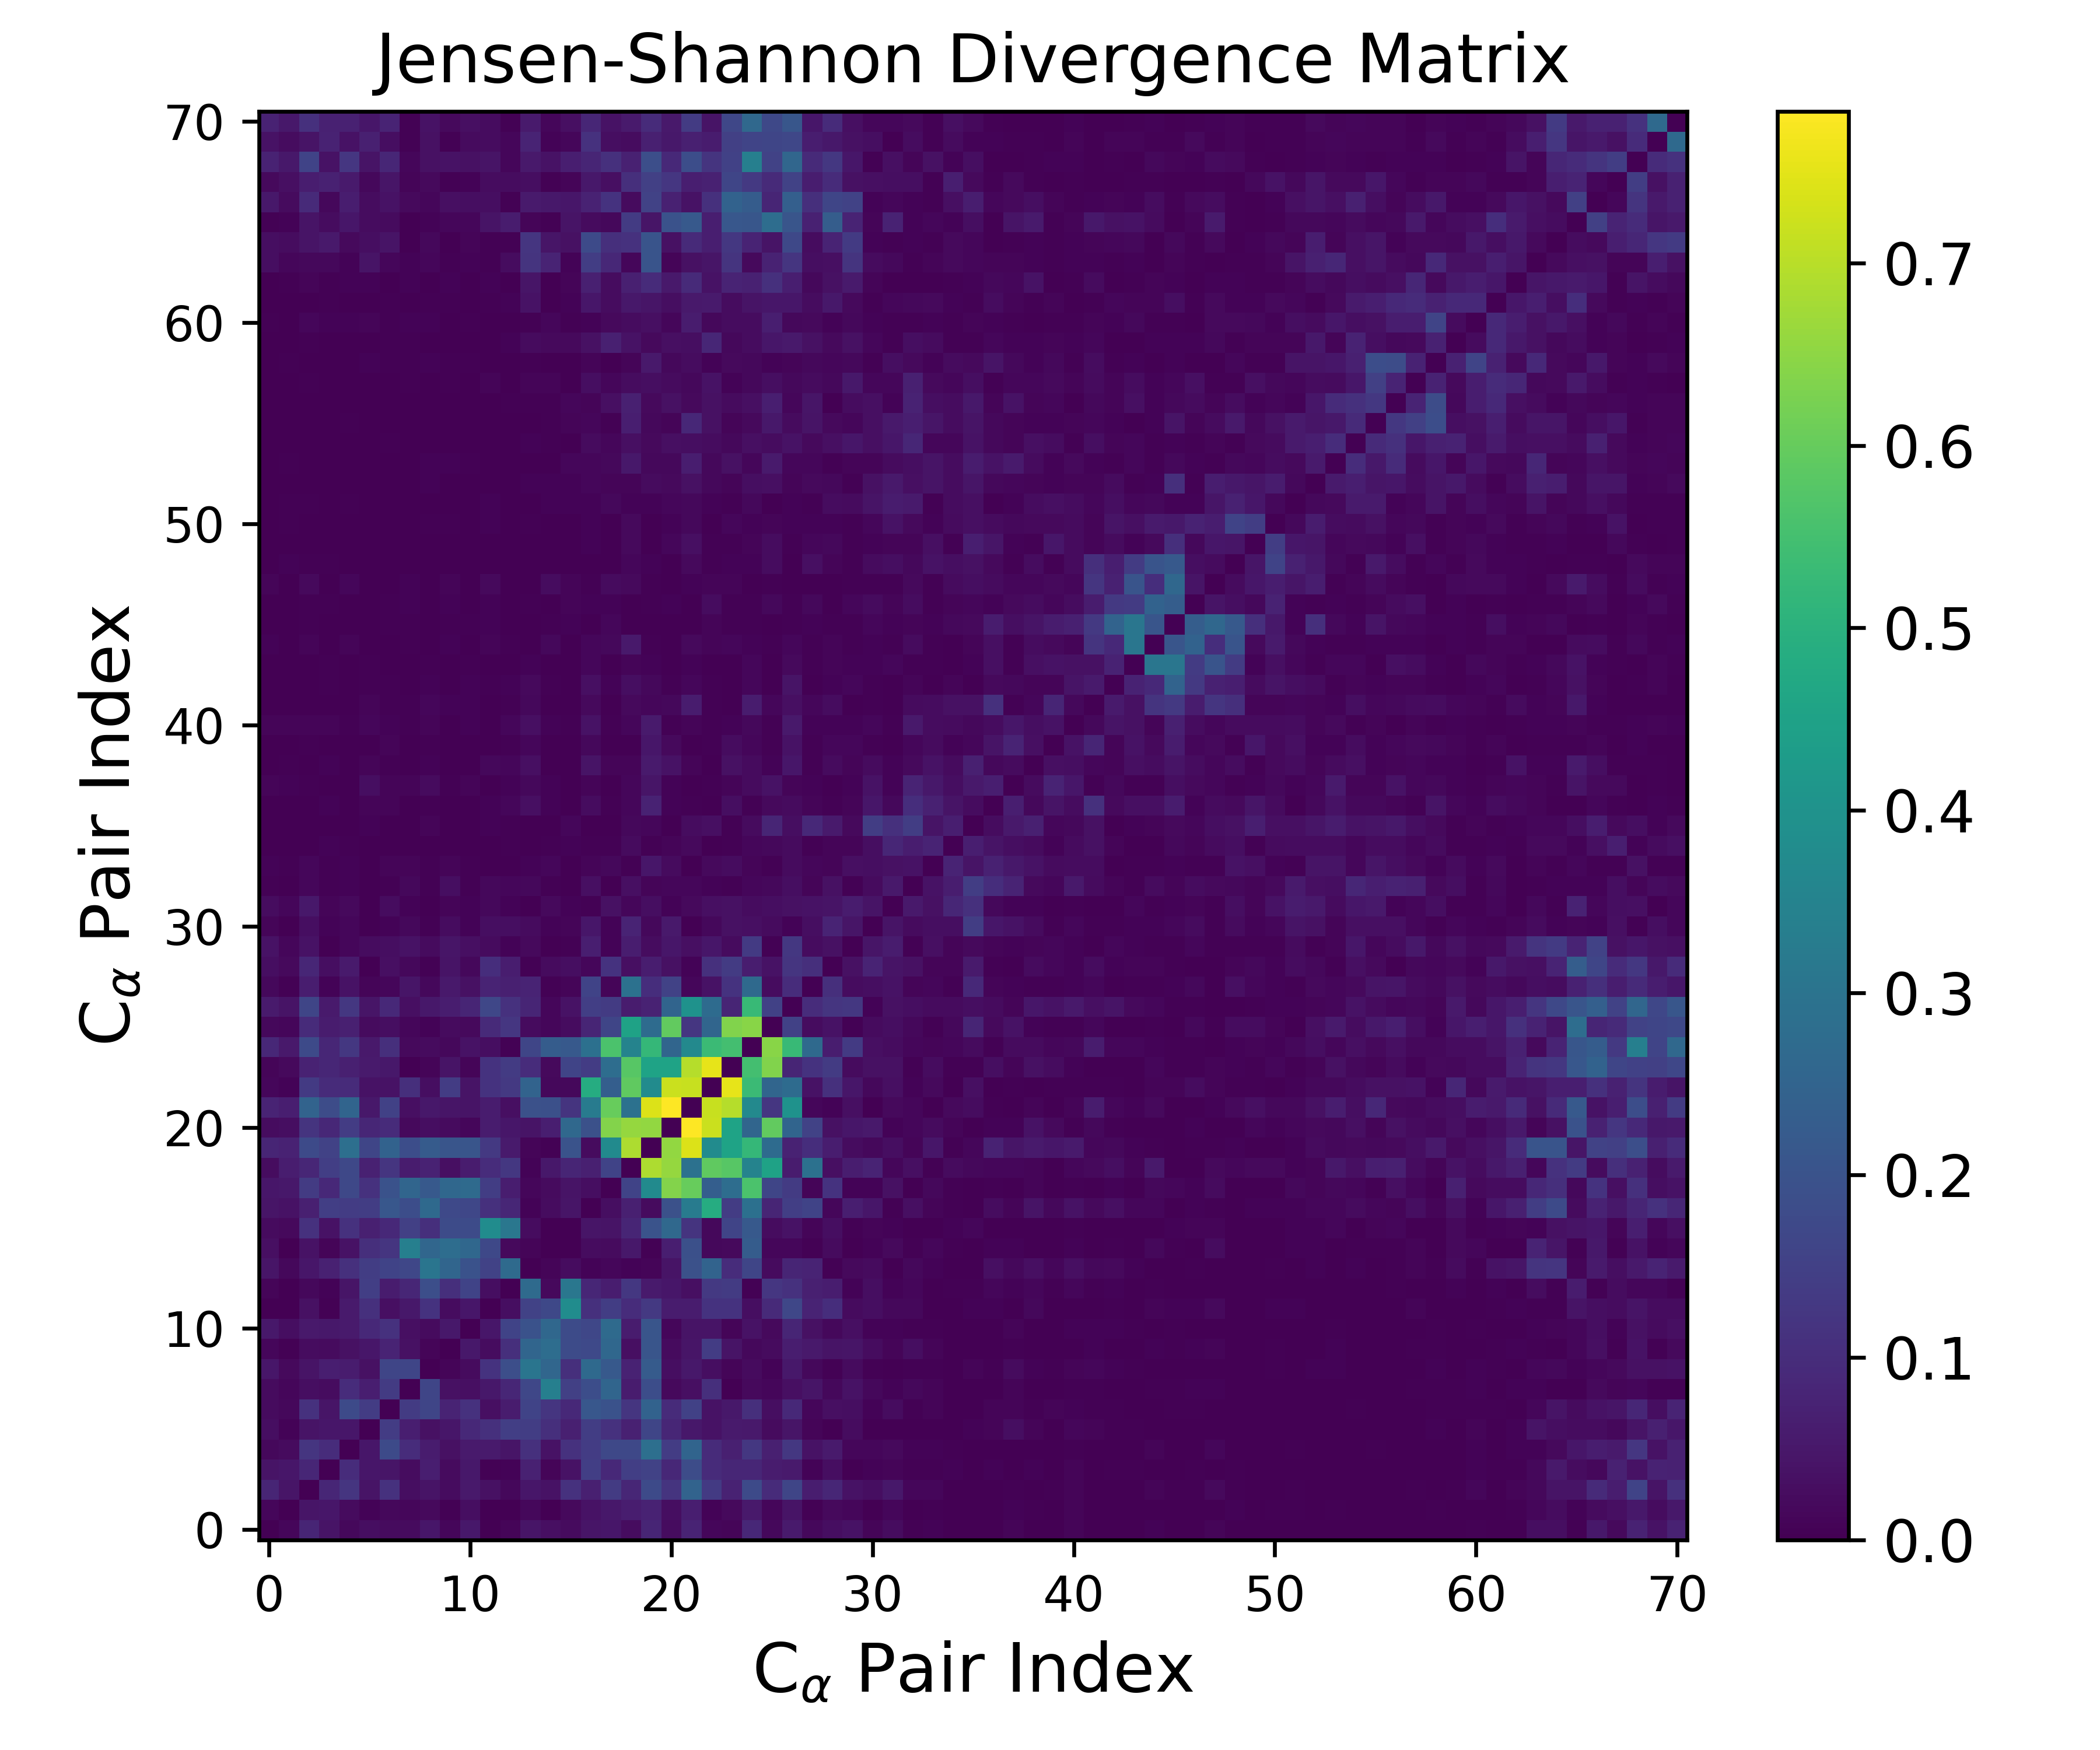

The file beside this chart, header and first rows:
0.000000000000000000e+00, 1.455520425765631336e-02, 8.031399424677784782e-02, 3.998354194500674391e-02, 1.733206635141776655e-02, 2.870498098237099852e-02, 2.275707391404802743e-02, 2.436278063589458406e-02, 4.637766806013966792e-02, 1.256636989757787919e-02, 5.043502150013495777e-02, 2.551005155609664763e-03, 1.060448789390132894e-02, 4.311079280722233953e-02, 3.215494490472912276e-02, 2.219671998661448820e-02, 4.391698507038553634e-02, 4.704436558887988007e-02, 2.728839713960066332e-02, 7.960331340020405932e-02, 2.496383326108169570e-02, 7.950223522920163433e-02, 1.243071844427836962e-02, 9.363701529229724596e-03
1.455520425765631336e-02, 0.000000000000000000e+00, 4.513152288388887906e-02, 4.638131812948884103e-02, 2.351619951416492743e-02, 7.967349837229109263e-03, 1.814866463272749378e-02, 1.460767047826205985e-02, 2.099926841812044601e-02, 3.598988155099795434e-03, 2.859776961985571742e-02, 1.974350512369954774e-03, 2.808246036184730153e-04, 1.796082075818180093e-02, 1.236835441125985714e-03, 1.848824138607304060e-02, 3.879621447454929123e-02, 5.066840554847620859e-02, 6.149353491596226684e-02, 7.533357534358330054e-02, 2.851038566537380387e-02, 6.663151022885378805e-02, 8.138126125140329389e-03, 2.048441798471842615e-02
8.031399424677784782e-02, 4.513152288388887906e-02, 0.000000000000000000e+00, 8.535062754868452672e-02, 1.199220752384072136e-01, 4.025844104766779230e-02, 1.129599503793439624e-01, 3.052704129301400671e-02, 4.045919439523596589e-02, 2.528616571478805447e-02, 5.238755051188490053e-02, 3.501110900194956410e-02, 1.732634624479809440e-02, 4.850250212250693110e-02, 3.971288930553731195e-02, 1.106909662438991387e-01, 6.803557048264224916e-02, 1.357249773193139608e-01, 8.561043604438826893e-02, 1.772074118087832439e-01, 1.183608941742489290e-01, 2.506969755521654686e-01, 1.326146964225184133e-01, 7.345241589397009940e-02
3.998354194500674391e-02, 4.638131812948884103e-02, 8.535062754868452672e-02, 0.000000000000000000e+00, 9.938484519792126215e-02, 4.704185687621202649e-02, 4.395830194044761385e-02, 2.618561106682902942e-02, 6.617260152224586911e-02, 2.411207655541928660e-02, 5.179927496580407492e-02, 5.558664330815893395e-03, 8.114580461442044007e-03, 7.289655530981210829e-02, 9.734404256928000029e-03, 3.748350824885113980e-02, 1.454078893446401899e-01, 8.896086848554703164e-02, 1.454202137703484998e-01, 1.539782411743957358e-01, 8.620821378178093741e-02, 1.829523898672027193e-01, 9.751305034337483246e-02, 8.480021327222261873e-02
1.733206635141776655e-02, 2.351619951416492743e-02, 1.199220752384072136e-01, 9.938484519792126215e-02, 0.000000000000000000e+00, 4.654978049470943902e-02, 1.764086235169665395e-01, 9.816903801795184847e-02, 6.012628824722202753e-02, 3.602501440549036454e-02, 5.599014677230658432e-02, 5.521789071991509840e-02, 4.314450061744548592e-02, 1.094265555773314968e-01, 3.912440813112409710e-02, 1.131974500734141270e-01, 1.383559645964123619e-01, 1.707459675320512071e-01, 1.684965985150057022e-01, 2.847154116678395908e-01, 1.404487823913427025e-01, 2.536251228518509593e-01, 9.528840512969852239e-02, 6.948435077944635496e-02
2.870498098237099852e-02, 7.967349837229109263e-03, 4.025844104766779230e-02, 4.704185687621202649e-02, 4.654978049470943902e-02, 0.000000000000000000e+00, 1.403100363135837414e-01, 6.438042343872685258e-02, 3.609829570798697013e-02, 4.598662234996905851e-02, 9.005668497060397015e-02, 1.083342733789923878e-01, 1.453165457288321250e-01, 1.421513084592709864e-01, 1.049281963961813946e-01, 6.884619551921958291e-02, 1.415229125961567913e-01, 1.109456192193914864e-01, 7.164545712949467460e-02, 1.637813374300566005e-01, 8.404593495016635107e-02, 4.945237688003700088e-02, 3.926885918363857975e-02, 5.750792071719083159e-02
2.275707391404802743e-02, 1.814866463272749378e-02, 1.129599503793439624e-01, 4.395830194044761385e-02, 1.764086235169665395e-01, 1.403100363135837414e-01, 0.000000000000000000e+00, 1.373979315002056001e-01, 1.642259067532242101e-01, 7.875703352043396388e-02, 1.107503608411417317e-01, 3.243243180881696941e-02, 5.840956797176701659e-02, 1.582730401558127553e-01, 1.222807575485186510e-01, 9.112281343142844547e-02, 2.141628252563604895e-01, 1.987582572991239693e-01, 1.202058324913633652e-01, 2.459245623750971610e-01, 9.649263987082490335e-02, 1.521794067717407717e-01, 3.809134696289554617e-02, 5.100235856037985821e-02
2.436278063589458406e-02, 1.460767047826205985e-02, 3.052704129301400671e-02, 2.618561106682902942e-02, 9.816903801795184847e-02, 6.438042343872685258e-02, 1.373979315002056001e-01, 0.000000000000000000e+00, 1.629223224661970615e-01, 3.418896528279089658e-02, 3.335221217186521564e-02, 5.148130236436612717e-02, 8.350121294775250669e-02, 1.658566056163448821e-01, 3.393366705303313413e-01, 1.480437795614677754e-01, 1.839683697640197013e-01, 2.567572131306686267e-01, 6.025080749108079059e-02, 1.862422226177300189e-01, 1.925655498067136567e-02, 3.089353900825317009e-02, 1.068478564138534564e-01, 2.133484036408791942e-03
4.637766806013966792e-02, 2.099926841812044601e-02, 4.045919439523596589e-02, 6.617260152224586911e-02, 6.012628824722202753e-02, 3.609829570798697013e-02, 1.642259067532242101e-01, 1.629223224661970615e-01, 0.000000000000000000e+00, 1.181712700110762286e-02, 2.392047835961264024e-02, 1.159591450680437369e-01, 1.886677653717868386e-01, 3.040987539484461544e-01, 2.584520636069562172e-01, 1.051108679476471380e-01, 2.673685462534058366e-01, 2.172879101852464578e-01, 7.417464214081515017e-02, 2.262467816574927348e-01, 3.043367833442071207e-02, 4.965936016950240478e-02, 2.857355467243165650e-02, 1.210890797411922834e-02
1.256636989757787919e-02, 3.598988155099795434e-03, 2.528616571478805447e-02, 2.411207655541928660e-02, 3.602501440549036454e-02, 4.598662234996905851e-02, 7.875703352043396388e-02, 3.418896528279089658e-02, 1.181712700110762286e-02, 0.000000000000000000e+00, 5.008629252439117385e-02, 2.560315476575313054e-02, 1.054156755631855680e-01, 2.564660166989658485e-01, 2.799438520254765028e-01, 1.798869440968305644e-01, 1.728475777961721305e-01, 2.624838137966295504e-01, 3.064187466992780023e-02, 2.059713101494783649e-01, 2.266261683060844662e-02, 4.518536048798676985e-02, 1.388319663381314406e-01, 3.984151446712208555e-02
5.043502150013495777e-02, 2.859776961985571742e-02, 5.238755051188490053e-02, 5.179927496580407492e-02, 5.599014677230658432e-02, 9.005668497060397015e-02, 1.107503608411417317e-01, 3.335221217186521564e-02, 2.392047835961264024e-02, 5.008629252439117385e-02, 0.000000000000000000e+00, 4.748566045775713673e-02, 1.562356924554309801e-01, 1.965852079342325920e-01, 2.613884193934666866e-01, 1.798935901266339732e-01, 1.664414297963442146e-01, 2.711557180750010509e-01, 6.077722452556382632e-02, 2.074647569893241783e-01, 1.230151615033092151e-02, 4.232904441751927926e-02, 3.987117077733912801e-02, 1.026903370798239526e-02
2.551005155609664763e-03, 1.974350512369954774e-03, 3.501110900194956410e-02, 5.558664330815893395e-03, 5.521789071991509840e-02, 1.083342733789923878e-01, 3.243243180881696941e-02, 5.148130236436612717e-02, 1.159591450680437369e-01, 2.560315476575313054e-02, 4.748566045775713673e-02, 0.000000000000000000e+00, 3.044801839861843371e-02, 1.558090230419098277e-01, 1.689458726464191929e-01, 3.805460502836809922e-01, 1.084439240838791230e-01, 1.421710292399217257e-01, 9.875293407820621983e-02, 1.290987951444867443e-01, 6.068505530421079708e-02, 5.899366188069468664e-02, 1.152191192299345524e-01, 1.160141999931133816e-01
1.060448789390132894e-02, 2.808246036184730153e-04, 1.732634624479809440e-02, 8.114580461442044007e-03, 4.314450061744548592e-02, 1.453165457288321250e-01, 5.840956797176701659e-02, 8.350121294775250669e-02, 1.886677653717868386e-01, 1.054156755631855680e-01, 1.562356924554309801e-01, 3.044801839861843371e-02, 0.000000000000000000e+00, 2.715053177636876369e-01, 1.951097287700912300e-02, 3.105823506087195263e-01, 8.566804839375746772e-02, 6.227883131136787570e-02, 1.255412708964165902e-01, 5.708828603955621445e-02, 4.863974061475768301e-02, 3.137694895802006084e-02, 1.292344997997130207e-01, 1.365526467024993085e-01
4.311079280722233953e-02, 1.796082075818180093e-02, 4.850250212250693110e-02, 7.289655530981210829e-02, 1.094265555773314968e-01, 1.421513084592709864e-01, 1.582730401558127553e-01, 1.658566056163448821e-01, 3.040987539484461544e-01, 2.564660166989658485e-01, 1.965852079342325920e-01, 1.558090230419098277e-01, 2.715053177636876369e-01, 0.000000000000000000e+00, 1.213712097319981711e-02, 2.524577218788090147e-02, 6.206044276238657786e-03, 1.516573819210874363e-02, 7.285238356890942450e-03, 1.099875945761582229e-02, 4.276166685976354187e-02, 1.947772922505640047e-01, 2.479080218164729510e-01, 1.002476107154353091e-01
3.215494490472912276e-02, 1.236835441125985714e-03, 3.971288930553731195e-02, 9.734404256928000029e-03, 3.912440813112409710e-02, 1.049281963961813946e-01, 1.222807575485186510e-01, 3.393366705303313413e-01, 2.584520636069562172e-01, 2.799438520254765028e-01, 2.613884193934666866e-01, 1.689458726464191929e-01, 1.951097287700912300e-02, 1.213712097319981711e-02, 0.000000000000000000e+00, 1.548061839931705883e-03, 2.736163146507998925e-02, 2.423007303579866045e-02, 4.916908677062077626e-02, 5.610133921322465154e-03, 6.648137315089441834e-02, 1.898482837193586348e-01, 1.720497956630257994e-02, 2.001780664772476528e-02
2.219671998661448820e-02, 1.848824138607304060e-02, 1.106909662438991387e-01, 3.748350824885113980e-02, 1.131974500734141270e-01, 6.884619551921958291e-02, 9.112281343142844547e-02, 1.480437795614677754e-01, 1.051108679476471380e-01, 1.798869440968305644e-01, 1.798935901266339732e-01, 3.805460502836809922e-01, 3.105823506087195263e-01, 2.524577218788090147e-02, 1.548061839931705883e-03, 0.000000000000000000e+00, 4.564689500451642179e-02, 4.240654896464403356e-02, 7.971753679604248743e-02, 2.008610898461422045e-01, 2.633958988452836381e-01, 1.165325591810924544e-01, 1.804131069066713944e-02, 1.617178102494362946e-01
4.391698507038553634e-02, 3.879621447454929123e-02, 6.803557048264224916e-02, 1.454078893446401899e-01, 1.383559645964123619e-01, 1.415229125961567913e-01, 2.141628252563604895e-01, 1.839683697640197013e-01, 2.673685462534058366e-01, 1.728475777961721305e-01, 1.664414297963442146e-01, 1.084439240838791230e-01, 8.566804839375746772e-02, 6.206044276238657786e-03, 2.736163146507998925e-02, 4.564689500451642179e-02, 0.000000000000000000e+00, 2.965852645966713177e-02, 6.910541925869503888e-02, 2.238705492992810672e-02, 1.957025372329730117e-01, 3.262053334301373009e-01, 4.844761109094014029e-01, 1.402541907608429728e-01
4.704436558887988007e-02, 5.066840554847620859e-02, 1.357249773193139608e-01, 8.896086848554703164e-02, 1.707459675320512071e-01, 1.109456192193914864e-01, 1.987582572991239693e-01, 2.567572131306686267e-01, 2.172879101852464578e-01, 2.624838137966295504e-01, 2.711557180750010509e-01, 1.421710292399217257e-01, 6.227883131136787570e-02, 1.516573819210874363e-02, 2.423007303579866045e-02, 4.240654896464403356e-02, 2.965852645966713177e-02, 0.000000000000000000e+00, 1.578092635410499323e-01, 3.760015111954065903e-01, 6.364702943892863729e-01, 6.000270601478125965e-01, 2.343796149371482340e-01, 2.801988769297697468e-01
2.728839713960066332e-02, 6.149353491596226684e-02, 8.561043604438826893e-02, 1.454202137703484998e-01, 1.684965985150057022e-01, 7.164545712949467460e-02, 1.202058324913633652e-01, 6.025080749108079059e-02, 7.417464214081515017e-02, 3.064187466992780023e-02, 6.077722452556382632e-02, 9.875293407820621983e-02, 1.255412708964165902e-01, 7.285238356890942450e-03, 4.916908677062077626e-02, 7.971753679604248743e-02, 6.910541925869503888e-02, 1.578092635410499323e-01, 0.000000000000000000e+00, 6.859880136481625312e-01, 6.600694174288054272e-01, 2.917027788693240531e-01, 5.911547525866449604e-01, 5.803423764360201575e-01
7.960331340020405932e-02, 7.533357534358330054e-02, 1.772074118087832439e-01, 1.539782411743957358e-01, 2.847154116678395908e-01, 1.637813374300566005e-01, 2.459245623750971610e-01, 1.862422226177300189e-01, 2.262467816574927348e-01, 2.059713101494783649e-01, 2.074647569893241783e-01, 1.290987951444867443e-01, 5.708828603955621445e-02, 1.099875945761582229e-02, 5.610133921322465154e-03, 2.008610898461422045e-01, 2.238705492992810672e-02, 3.760015111954065903e-01, 6.859880136481625312e-01, 0.000000000000000000e+00, 6.551282517272954964e-01, 7.419976485043594527e-01, 3.773663948655861522e-01, 4.552613933787988398e-01
2.496383326108169570e-02, 2.851038566537380387e-02, 1.183608941742489290e-01, 8.620821378178093741e-02, 1.404487823913427025e-01, 8.404593495016635107e-02, 9.649263987082490335e-02, 1.925655498067136567e-02, 3.043367833442071207e-02, 2.266261683060844662e-02, 1.230151615033092151e-02, 6.068505530421079708e-02, 4.863974061475768301e-02, 4.276166685976354187e-02, 6.648137315089441834e-02, 2.633958988452836381e-01, 1.957025372329730117e-01, 6.364702943892863729e-01, 6.600694174288054272e-01, 6.551282517272954964e-01, 0.000000000000000000e+00, 7.832581537837742802e-01, 7.215149177203007413e-01, 4.544496518445046429e-01
7.950223522920163433e-02, 6.663151022885378805e-02, 2.506969755521654686e-01, 1.829523898672027193e-01, 2.536251228518509593e-01, 4.945237688003700088e-02, 1.521794067717407717e-01, 3.089353900825317009e-02, 4.965936016950240478e-02, 4.518536048798676985e-02, 4.232904441751927926e-02, 5.899366188069468664e-02, 3.137694895802006084e-02, 1.947772922505640047e-01, 1.898482837193586348e-01, 1.165325591810924544e-01, 3.262053334301373009e-01, 6.000270601478125965e-01, 2.917027788693240531e-01, 7.419976485043594527e-01, 7.832581537837742802e-01, 0.000000000000000000e+00, 7.165056046510390741e-01, 6.947343923274842403e-01
1.243071844427836962e-02, 8.138126125140329389e-03, 1.326146964225184133e-01, 9.751305034337483246e-02, 9.528840512969852239e-02, 3.926885918363857975e-02, 3.809134696289554617e-02, 1.068478564138534564e-01, 2.857355467243165650e-02, 1.388319663381314406e-01, 3.987117077733912801e-02, 1.152191192299345524e-01, 1.292344997997130207e-01, 2.479080218164729510e-01, 1.720497956630257994e-02, 1.804131069066713944e-02, 4.844761109094014029e-01, 2.343796149371482340e-01, 5.911547525866449604e-01, 3.773663948655861522e-01, 7.215149177203007413e-01, 7.165056046510390741e-01, 0.000000000000000000e+00, 7.527744765725260523e-01
9.363701529229724596e-03, 2.048441798471842615e-02, 7.345241589397009940e-02, 8.480021327222261873e-02, 6.948435077944635496e-02, 5.750792071719083159e-02, 5.100235856037985821e-02, 2.133484036408791942e-03, 1.210890797411922834e-02, 3.984151446712208555e-02, 1.026903370798239526e-02, 1.160141999931133816e-01, 1.365526467024993085e-01, 1.002476107154353091e-01, 2.001780664772476528e-02, 1.617178102494362946e-01, 1.402541907608429728e-01, 2.801988769297697468e-01, 5.803423764360201575e-01, 4.552613933787988398e-01, 4.544496518445046429e-01, 6.947343923274842403e-01, 7.527744765725260523e-01, 0.000000000000000000e+00
8.592283861793825750e-02, 5.412463927583764656e-02, 1.752615413870917127e-01, 8.286583507723092878e-02, 1.277180779359840257e-01, 5.359320537991491690e-02, 1.057992530817913751e-01, 2.031728733410626334e-02, 2.157699975328694966e-02, 1.818781398669286689e-02, 3.910741842193579676e-02, 2.961728952039929461e-02, 5.008850657879220306e-03, 1.626438347341380708e-01, 2.270079874582630886e-01, 2.181528693828394538e-01, 2.891259511428980744e-01, 5.607006533274122573e-01, 3.492409049858838932e-01, 5.216133181910674876e-01, 2.563501454017063086e-01, 3.701362319808993440e-01, 5.354226992016822839e-01, 5.493265076081761400e-01
1.596715554905069404e-02, 1.341682109876542357e-02, 9.760295457264989150e-02, 6.058226957915038152e-02, 6.977372118609807827e-02, 2.414458042383256162e-02, 2.875330135689466507e-02, 1.257610929709448815e-02, 9.104566043003126802e-03, 2.347317361024532992e-02, 2.040816544182008294e-02, 9.484705036308525850e-02, 1.249454360385838098e-01, 2.446994444659877921e-02, 1.422646732215525345e-02, 2.517730463539623320e-02, 8.227194085727081163e-02, 1.645096596194046135e-01, 4.524679516491070808e-01, 2.748680673957964449e-01, 5.959278567727784859e-01, 1.236572663264566552e-01, 2.561718796771301765e-01, 6.334445028519218868e-01
5.616264104552678299e-02, 4.276556340171212833e-02, 1.635296576460236739e-01, 5.708609265858214515e-02, 1.282671893740997549e-01, 4.411552306508324806e-02, 9.116371376914336744e-02, 3.283405380444649052e-02, 4.993731162845794352e-02, 6.223504030095970002e-02, 8.210709473692624771e-02, 1.664038008738516483e-01, 1.108220484379953130e-01, 7.961098399478562515e-02, 1.424600318713449901e-02, 3.868905740699819795e-02, 1.456215654494421863e-01, 1.374911285882863266e-01, 5.994037955852190430e-02, 7.396786709866239040e-02, 2.536331893262254167e-01, 3.984641467938002113e-01, 2.745917950948675301e-01, 8.178107592867667197e-02
1.713127655718986800e-02, 5.385718953590690194e-03, 6.200370243109300933e-02, 7.861308959519360678e-03, 3.947346644054528647e-02, 1.167500855359298456e-02, 1.420227082123826090e-02, 4.343824123547174176e-02, 1.755479719471396069e-02, 5.271743104896241955e-02, 3.591269840703398969e-02, 7.674180488713247539e-02, 6.891579327425456647e-02, 7.749206180771740782e-02, 5.349635619879648633e-03, 1.057767162539564702e-02, 1.576140180711549932e-01, 9.689975170340935778e-03, 2.921673118963361016e-01, 1.012567819540129976e-01, 1.532266942451026293e-01, 1.260313698623426529e-02, 3.799112388359240922e-02, 1.137864942448728323e-01
2.934582059893011199e-02, 1.878164157865125708e-02, 8.504901970444908588e-02, 2.762780692535105401e-02, 5.759678025919171690e-02, 2.655196992005719181e-03, 3.272020236289520378e-02, 1.591461056334156007e-02, 5.506722852980561536e-03, 4.048253927358561044e-02, 1.768981695835002491e-02, 1.010273299474728631e-01, 6.214868284118862246e-02, 5.292009571740673331e-03, 2.355320452776825391e-02, 2.886280338980697427e-02, 1.415899855310327055e-02, 1.148612327569256963e-01, 3.236655916271914679e-02, 6.363150439638295963e-02, 3.469997301527501937e-02, 7.519833361854800537e-03, 1.093293899153945092e-01, 1.368695083294268200e-01
3.883490667764039062e-02, 1.269432918396268088e-02, 3.716948331298809000e-02, 2.999889873920751245e-03, 1.461641691707980112e-02, 2.502679372846051964e-02, 2.783817721944720908e-02, 3.748591098517603526e-02, 2.355636605009671716e-02, 4.563878912929763415e-02, 3.356885500563502184e-02, 2.168716766448307645e-02, 6.644969649533778895e-03, 1.971676798503281189e-02, 8.116074806046949270e-04, 5.968111726542010484e-03, 6.494888879046349650e-02, 7.696239235529381273e-03, 6.289467190706718447e-02, 2.605920773600253065e-02, 4.663853407045037008e-02, 3.364671534341728137e-02, 4.655798494459145731e-02, 2.311124294045916253e-02
9.412442880240776133e-03, 1.150992766374083756e-03, 2.897490296500727577e-02, 6.245244830547222632e-03, 1.478045921342398435e-02, 9.799672996297374618e-04, 7.271580630992232133e-03, 1.553646614855473500e-02, 3.726085038614704390e-03, 2.500817251328105173e-02, 6.673722489815644629e-03, 3.024002333239471721e-02, 3.041001595101969213e-02, 2.256656088671289001e-02, 7.764457053889786513e-03, 1.058196740408454128e-02, 4.796519330480900761e-02, 6.347383519673724904e-03, 7.840123876480642462e-02, 1.630612478909451019e-02, 5.236641404988234133e-02, 1.944442588062197681e-03, 1.779477308581659326e-02, 3.665094593005766704e-02
2.702408715920087690e-02, 1.233181187450327343e-02, 5.150211846638520080e-02, 1.041405981829837853e-02, 1.922833522673790194e-02, 1.002018496690226627e-03, 2.655425545747776978e-02, 7.093820615722515321e-03, 2.133999766908689037e-03, 1.152060510928620309e-02, 7.174838063976916001e-03, 1.778862091754402838e-02, 8.926970327337911335e-03, 1.605605681295498716e-03, 1.965776651569619421e-02, 6.236605547393579349e-03, 3.365634355686867273e-03, 3.569765816260733748e-02, 1.335462319710046912e-02, 2.822294892108438355e-02, 7.641381270763780362e-03, 2.038987073252627666e-02, 3.199988161508052903e-02, 3.599292629193877324e-02
3.660817520741282798e-03, 3.710284176840641739e-04, 1.266329185702286080e-02, 5.816589566467416858e-03, 6.247829716390038320e-03, 8.205993492545855198e-04, 4.912513754662623487e-03, 1.742720718719663678e-02, 3.631712231174675804e-03, 2.788315303721490210e-02, 4.814567403335871278e-03, 1.640432454979275784e-02, 1.235063895136272356e-02, 1.534832043682550669e-02, 3.272470309690704484e-03, 1.135312491395988437e-03, 3.265737618061006348e-02, 2.463810230427784364e-03, 3.277780006451833095e-02, 9.672806258485062286e-03, 1.230114731977061809e-02, 1.400922406736715593e-02, 6.178364601813105851e-03, 5.959423436826469245e-03
8.113001033467378068e-03, 4.506905559578279832e-03, 1.436115184122803597e-02, 3.163608593112691818e-03, 8.216303469474229779e-03, 1.972432755425561606e-03, 1.077823792321157964e-02, 1.220856062613217240e-02, 5.835157423825760616e-03, 1.190366363699851479e-02, 4.931871634740726124e-03, 1.625943941776813138e-03, 2.842063879450418881e-03, 6.804039985415770257e-03, 1.529203468938685612e-02, 3.039732163169876333e-03, 1.014866636623115194e-02, 1.536218243119869334e-02, 5.607809378193575472e-03, 4.789090371424701426e-02, 2.213547747140646657e-02, 2.145950991845478346e-03, 1.926843927427844896e-02, 2.750569942218853564e-02
1.105412177922252296e-03, 1.754610418873585971e-03, 1.623771079413860669e-03, 6.387895293030610398e-03, 4.267801861435329205e-03, 6.123815885311263436e-04, 2.032580658257588171e-03, 1.050718837972593840e-03, 1.031720470243700175e-03, 2.678859046046101408e-03, 1.493256430321415100e-03, 2.767571361687936032e-03, 3.077234698626929183e-03, 2.383057538058191375e-03, 4.659649602051216255e-03, 6.521346403138058440e-03, 4.955659818160217805e-03, 4.365643202141226281e-03, 2.299843645013262619e-02, 4.012887971495331801e-03, 1.052208720629593287e-02, 1.850176684221617809e-02, 1.144491350585382641e-03, 4.863072830978561537e-03
1.095936007926436896e-03, 4.907891792052301297e-04, 2.895558660761228618e-03, 8.171444583907815041e-04, 1.616315674306628442e-03, 7.456419747800786292e-03, 9.125738280204406978e-04, 4.018211515748867165e-04, 1.012687313205141992e-02, 1.126101561959125296e-03, 4.182024548664744611e-04, 8.418769066139879589e-03, 3.872991609691680496e-03, 1.972358509619361478e-03, 6.488539147808036409e-04, 1.394586357984034172e-02, 2.621030168524967740e-03, 2.915821964163916539e-03, 1.671807752832741439e-02, 1.339211881298230794e-02, 1.276270754956211617e-03, 2.545460853338153348e-02, 3.157223767914776186e-02, 3.217065364906205368e-03
2.528812277351620043e-03, 2.393536538018559753e-03, 2.641787692488586480e-03, 6.937053318641518869e-03, 1.349444389494362101e-03, 9.564821444236246140e-03, 1.181846597091132725e-02, 8.820557974146128266e-04, 5.723562310037060875e-03, 2.700375065162652810e-04, 6.674251469697506335e-04, 8.683130648523610523e-03, 1.377837002098107611e-02, 3.340800159683086218e-02, 7.715159182027536353e-03, 1.167723574995527388e-03, 2.633522781307095009e-02, 4.706009027946918798e-03, 1.358019448005473931e-02, 7.521639779585347074e-02, 9.015286192243638502e-03, 5.470115347908189457e-03, 7.694489346742228349e-04, 2.940953078452350489e-02
1.133415937909679552e-02, 7.943406096366831259e-03, 4.559869971257731608e-03, 1.449990851214421391e-03, 1.900899340474083337e-03, 2.879047787657629601e-02, 1.085377320696007813e-02, 9.556672679790960065e-03, 2.327025550432878370e-02, 3.772062836931078765e-03, 1.154365047555225635e-02, 1.618425451663632868e-03, 7.404036389653903885e-03, 1.733197132536908047e-02, 8.732054877152287814e-03, 1.895270612134185469e-03, 1.200524332023406721e-02, 8.398962090502529350e-04, 1.362851357606023779e-02, 4.404938816644757282e-02, 8.314639727371363198e-03, 1.485666410894586221e-03, 4.589985420664324106e-03, 9.726591321854419561e-03
2.714638820794321953e-03, 3.261013210097380138e-03, 6.437381981547692133e-04, 8.148759289642978215e-03, 9.359254355493227314e-04, 1.221999319025543485e-02, 3.483303268259334111e-03, 5.142618370274276360e-04, 6.271669196696346392e-03, 2.125071646827256331e-03, 1.603901413013672983e-03, 1.603636525801870050e-02, 1.371475286278863587e-02, 3.208496720611882930e-02, 1.449761961889587877e-03, 1.438247854101090987e-03, 4.096687115563751869e-02, 1.072805062057418518e-02, 1.086671222122218873e-02, 5.794238281428978898e-02, 3.935594384609412272e-02, 9.745954374084254274e-03, 1.837443242218773486e-03, 3.437312944226140338e-02
3.998243241602407634e-04, 2.679586103594751995e-03, 3.897052427929606922e-03, 1.699704641439611077e-03, 1.242995245809739528e-03, 2.934493641782096474e-03, 9.541293047903728897e-03, 1.593916772857585564e-03, 4.782055292472235132e-03, 1.521035998103082397e-03, 7.466347212350310427e-04, 2.519012549662230389e-03, 4.502969986829452251e-03, 1.494397620830177978e-02, 1.749644621316436303e-03, 3.234872785890961972e-04, 1.539944193362890144e-02, 6.949428355261221815e-04, 2.226715084015336559e-03, 4.718442788704762386e-02, 2.012723864175523444e-02, 2.431227049534938865e-03, 6.001884546232459303e-03, 2.551851082553120362e-02
1.029980443070003387e-02, 1.127531838242076985e-02, 9.393067885824732746e-03, 1.004383385902254087e-02, 3.716910522659313751e-03, 1.376420828692787902e-02, 9.018485373004047484e-03, 4.765511356872825614e-03, 1.187953139410103005e-02, 1.372558880555060359e-03, 8.788091754609867259e-03, 1.439249019292127008e-03, 1.238318766499217974e-02, 3.093594400120256230e-02, 7.005499085337082120e-03, 3.460574520863868211e-03, 3.855921345185966270e-02, 5.553508352019430501e-03, 1.368246848639366638e-02, 5.788498410664222327e-02, 3.765497748658966012e-03, 1.215687119314294226e-02, 5.562100401692857306e-03, 8.816467035340122896e-03
9.345978665892789704e-04, 5.865825773260556573e-04, 1.547604327132796713e-03, 1.474263030944375063e-03, 1.605964122681735086e-03, 1.035333573766269305e-02, 5.664283074924898742e-03, 5.655437338199753930e-03, 1.260467046719182700e-02, 6.127108229027607676e-03, 8.513010406630204877e-03, 1.355317860947916455e-03, 3.567838439999311117e-03, 1.726960888329525518e-02, 1.700271569622453316e-03, 2.742903525505552796e-03, 1.951358160230021177e-02, 2.731231930983987581e-03, 1.922255812992968577e-02, 1.340560430702681001e-02, 1.657029743134006902e-02, 5.987977831358016340e-02, 5.040725318479839963e-03, 1.253182200626695416e-03
5.855631203541736664e-04, 1.229634897666051800e-03, 1.105975465050104255e-03, 4.600720082183712076e-03, 2.944384708225603574e-04, 5.880272570053092160e-03, 3.951166597587413461e-03, 2.860507420830730920e-03, 8.284862242004918317e-03, 6.937758749922500866e-04, 7.484999882124619870e-03, 5.728783647078286231e-03, 8.195659535627928399e-03, 1.842241359996990568e-02, 6.004840467270310990e-03, 1.656875773174035357e-03, 3.092077511837254544e-02, 8.918499176843956017e-03, 2.775487052090618717e-02, 1.713071592111929664e-02, 3.235568348067251535e-03, 1.256999557228945068e-02, 3.139585629498516106e-03, 4.587002452623973963e-04
3.884686875404591306e-04, 2.656320893493083007e-04, 1.465863312647367822e-03, 3.816354344705140834e-03, 8.131752063589471483e-04, 5.490275139679835596e-03, 4.843096519825487202e-04, 8.527432105176551650e-04, 3.277022138340772092e-03, 9.948355730470443987e-04, 3.444988655894508367e-03, 1.985410022696786677e-03, 2.266710634718873286e-03, 8.306216645634521487e-03, 1.775743785683029253e-03, 9.364941004369217552e-04, 1.261476355567990940e-02, 6.203832067266934480e-04, 1.222036727211855099e-02, 8.409418026050467440e-03, 1.677954513255063831e-03, 8.258716057239365305e-03, 5.484002682132647433e-04, 1.078517530764650303e-03
6.300515564477496451e-03, 5.121119613722223797e-04, 1.134675822067573135e-02, 2.203817609583899259e-03, 9.248924105704251289e-03, 1.389787020367406513e-03, 2.283567273127916353e-03, 4.409182406950460514e-03, 6.351204922647437018e-04, 7.391689355164905197e-03, 4.900258032454594568e-04, 9.725751697272192603e-03, 5.441178438578549853e-03, 2.340723209450132000e-03, 1.780818607707137027e-02, 2.576475686928452868e-03, 1.401935430868002548e-02, 1.792821145026479365e-02, 5.304104590513707834e-02, 3.853248829905832080e-03, 1.802653967103419247e-03, 1.928891117168620231e-02, 1.197481351066534763e-02, 1.494760736943961769e-02
6.306893010833817832e-04, 1.336509148240557030e-03, 6.031269857488069826e-03, 7.215608859225349815e-04, 1.489569421102536354e-03, 1.363902407304204206e-03, 5.292646513611613986e-03, 5.645285770160816952e-03, 1.646859219134051699e-03, 5.618823047811077366e-03, 6.088884219171526550e-03, 7.244601736598107848e-03, 7.624780764535335270e-04, 3.226448582612662791e-04, 5.923956969150006961e-03, 7.945762701777277226e-03, 6.953570579894438304e-04, 1.353614125768676409e-02, 2.484355121853406862e-03, 7.911198868647752614e-04, 2.980051559386032341e-03, 7.791438505332849056e-04, 1.189552321948866842e-02, 3.466207199969767536e-03
1.922820508264007702e-03, 1.624191098327737968e-03, 4.126277502039019975e-03, 3.596463680155993856e-03, 9.220856743387908670e-04, 9.894845750070884946e-04, 3.091735813847131149e-03, 7.634869464746553598e-03, 1.359530595904209077e-03, 7.915064261393142675e-03, 8.879060438636046356e-04, 7.511292191442863440e-03, 1.275187753906469480e-03, 3.419018925352771202e-03, 2.268289977093485704e-03, 1.007026907888346721e-02, 7.617548844059569661e-03, 6.432247289082166503e-03, 1.753972998345877665e-03, 4.632288211734231741e-03, 8.342283357466263871e-03, 1.217314924473987753e-03, 2.644113358141285397e-02, 4.362951666746711990e-03
1.095411127258552088e-02, 1.848599228029988153e-03, 2.044021237808381353e-02, 8.630662558648092729e-04, 1.255644031425995517e-02, 5.506136386875552444e-04, 2.560908693119531149e-03, 7.339890207041658080e-03, 8.858972854070328246e-04, 1.075296806510130099e-02, 1.536920540446475329e-03, 1.853006118088059914e-02, 2.285793305276086901e-03, 8.730319000800004650e-04, 2.595609746927432515e-02, 9.588279835989048719e-03, 4.334404716181519505e-03, 2.219754980353554757e-02, 2.033829214900240503e-02, 5.534369705186991187e-03, 1.130011660113221239e-03, 6.633959862152663534e-03, 9.677793669480065641e-03, 1.023527812575231698e-02
2.939336590449099628e-03, 8.304181282359665919e-03, 5.923534926431260964e-03, 4.948481058744870313e-03, 2.114204809175874045e-03, 1.237012904401973892e-03, 1.578776471183214675e-03, 5.427682306595486492e-04, 2.699505396476935314e-04, 6.457918293025757730e-04, 7.420233225121459705e-04, 2.744605620569968898e-03, 1.598966077911702323e-03, 7.046345682680637797e-04, 1.417783477603244430e-03, 6.145603736693436205e-04, 1.415277463019155293e-03, 9.821489512314295241e-04, 1.391631108017512067e-02, 7.559859040907824373e-03, 2.875555689378963328e-03, 1.854988762440192701e-02, 3.391587934415113588e-03, 7.907237817620642317e-03
2.871142525805528162e-04, 1.178117543964247787e-03, 5.935679605672503382e-04, 2.115163807902901462e-03, 4.276518352194476152e-04, 2.611401738781535036e-04, 9.775513459867853430e-04, 1.097809809421072423e-03, 1.290815114041075256e-03, 5.557645397644341446e-04, 6.506178798795452358e-04, 1.508282181887147600e-03, 1.565475243463425618e-03, 2.378372398885722321e-03, 1.285239175896623308e-03, 1.167491634989844661e-03, 8.830893834083591507e-03, 9.407399111832434472e-04, 1.870940089088943964e-02, 1.806230160994411410e-03, 1.451166869060617308e-02, 3.329222495945201310e-02, 5.121548263154866894e-03, 4.864413750180884149e-03
2.219301147211359768e-03, 3.838621167272434145e-03, 1.575655276613937943e-03, 1.678544542826573751e-03, 5.435613062891859852e-04, 7.951887902110950758e-04, 2.012589849525802093e-03, 3.025848274742383610e-03, 3.340725650162507717e-03, 5.254140846964525449e-03, 9.899313094118816336e-04, 7.584551136701495749e-03, 1.297600586539149597e-03, 3.297545725782993417e-03, 1.252359753368483680e-03, 3.055739637176210690e-04, 7.539267296314895034e-03, 2.693416185809905349e-03, 2.057471839245777687e-02, 1.139689709447640545e-03, 7.311961337880450683e-03, 1.770299582520606235e-02, 2.721515917190636680e-03, 1.265015475920282760e-02
2.045112088215056325e-03, 4.597740300852834298e-03, 5.454097852057767856e-03, 5.305207138304152787e-04, 3.806274452835730401e-03, 2.415584626938571504e-03, 3.560560496497775017e-04, 7.275582928311438843e-04, 2.133462425825659921e-03, 1.089677993003447965e-03, 1.125598677879706151e-03, 8.705305924739661569e-03, 9.652111899417222885e-04, 2.611232595264486797e-03, 7.611754008624971486e-03, 8.069535739958734119e-03, 7.399702696241415405e-03, 1.716425092545186687e-02, 8.854673423226206222e-03, 6.600141428830893879e-03, 1.447163120767352637e-02, 1.725985727114465185e-02, 7.465195850608456925e-03, 4.064055941487350332e-03
2.849648122403025414e-04, 2.349224600805812236e-03, 1.334517258716942959e-03, 4.842493107422930808e-04, 2.551958070269736757e-04, 9.916153402795813664e-04, 2.732099318472697852e-03, 2.015706010130191746e-03, 6.332350388470496701e-03, 2.679187696132449403e-03, 1.045594615589033041e-03, 1.069459390461887467e-03, 2.491787613244192054e-03, 7.660178964524854209e-03, 8.302222075508508894e-03, 6.426415970558686797e-03, 1.397035079428732458e-02, 9.468387266065199370e-03, 1.066875570208734164e-02, 2.427415124085689074e-02, 1.971480326414313741e-02, 3.561821962009357329e-02, 1.673622818777003793e-02, 1.205761716031113380e-02
2.718089784004742017e-04, 3.082029060402847239e-03, 9.641666892960375906e-04, 2.983220079937318886e-03, 1.971636601106995369e-04, 8.894672958189614627e-04, 2.607741275452337814e-03, 1.900623797964960757e-03, 6.837948283171977129e-03, 8.114360741195734278e-03, 5.371365821046822017e-03, 4.034828508260876272e-04, 1.067909782622004661e-03, 2.857081135519767747e-03, 6.825619605753533489e-04, 1.315280895377234256e-02, 1.290435109378503843e-02, 1.742963957939448402e-02, 4.921338941209543738e-02, 1.728763832557304522e-02, 1.801599266006256861e-02, 6.224740857104226616e-02, 1.743773850492377070e-02, 3.369869792300204253e-02
3.609013129580131889e-04, 7.967717363662226012e-04, 1.384094496507206219e-03, 1.738277194271385315e-03, 1.950301138189066948e-03, 3.739505551720555265e-04, 3.272479162382094763e-03, 2.965860178515174607e-04, 1.053360030220237917e-03, 6.147362455259289650e-04, 2.841224071877759979e-04, 1.106223945738897497e-03, 2.930825248889622637e-03, 8.049846082035532271e-03, 4.254037317492441635e-03, 1.566923867018950572e-03, 2.354926889723863923e-02, 1.259674112770082025e-02, 3.272706555425206054e-02, 1.978851562685313842e-02, 3.254404670370152769e-02, 2.922201348879968283e-02, 2.680106838019496659e-02, 1.554167591121792535e-02
1.227125505132322823e-03, 2.013386817486561772e-03, 7.754418454529289975e-04, 8.666906048343499605e-04, 3.893480828315945726e-03, 1.061314611853720951e-03, 1.796762163885662128e-03, 4.773221763277182904e-04, 6.113496963642177720e-04, 1.366297891317177224e-03, 7.914534180449852522e-04, 3.736106952002128494e-04, 4.663882224871354122e-04, 2.279230302191318988e-03, 3.649808012448018356e-03, 9.267446928952307802e-03, 1.298930087268213886e-02, 4.577173073798120745e-03, 6.719795735226519184e-02, 1.590571072276729045e-02, 1.022701721568326436e-02, 8.626814686988007463e-02, 3.648551189383607979e-02, 1.214664798688429304e-02
1.953647619316543557e-03, 2.798277438594751719e-03, 1.856696817042980709e-03, 5.402960501415603970e-04, 1.171855273000412716e-03, 1.829290037353423432e-03, 3.103027640050885620e-04, 1.559622088397265294e-03, 2.846069989910467515e-04, 8.799382460906008362e-04, 5.386915026027914132e-04, 2.791020900134444371e-03, 4.651311579381390941e-03, 4.866167066385413027e-03, 5.783797115611262127e-03, 1.523775637971820293e-02, 1.188232864918079348e-02, 3.265151584709319321e-02, 6.921833576603128590e-02, 2.002031571389462430e-02, 3.458483896075843084e-02, 2.066605328879276421e-02, 3.372049074875577146e-02, 2.204264110624405693e-02
2.994434507449438183e-03, 1.397354562818944185e-03, 5.381136371763071621e-03, 1.099813420936948108e-03, 2.426864653910845541e-03, 5.032165456406246032e-04, 2.989377151288650537e-03, 3.906679939034619735e-03, 2.039576379983885045e-03, 3.616051527924634031e-03, 2.961244719072858578e-03, 9.204303197369090306e-03, 8.015458204663669086e-04, 1.055329625900287317e-02, 9.616753474377631380e-03, 2.448129014232517352e-03, 2.772572174619089211e-02, 1.224260418158814798e-02, 2.553476479955735234e-02, 2.812266120135696254e-02, 2.376355028399850314e-02, 1.702183265405262866e-02, 3.942849773869350899e-02, 7.692540238229581342e-03
2.794803335071745307e-03, 3.658073098474992450e-03, 7.734508642484771079e-04, 2.029594743517830219e-03, 1.038290035887296046e-03, 6.471471718804189255e-03, 3.310684962001004834e-03, 4.579441200314972142e-03, 7.039567161020803508e-03, 5.411141133110782334e-03, 3.527138414311199906e-03, 1.918918705798744245e-03, 1.974526676610874418e-03, 4.881167969177009971e-03, 8.136607153432461308e-04, 2.833186217466532320e-03, 1.187245915483894215e-02, 2.474637846918529682e-03, 1.075135841817745873e-02, 5.374109218897461793e-02, 1.699044958716949827e-02, 2.599283959968890292e-02, 8.076069487582993034e-03, 1.957105106312418200e-02
9.671744228945404649e-04, 1.540561755024129993e-03, 3.827216737666097081e-03, 2.189483442892554543e-03, 5.148498926022214688e-04, 4.274209268596683041e-04, 5.445981386483215135e-03, 5.646360164301449623e-03, 2.252645019815295406e-03, 1.235321993427438564e-03, 2.159023467363958230e-03, 2.337744021263105099e-03, 7.584587895615634012e-03, 2.387911461882348541e-02, 1.864338381534431238e-02, 1.912910777985363936e-02, 3.575877561343138861e-02, 6.982096288481558222e-02, 3.924592623400277591e-02, 1.924886578752202024e-02, 3.302985397612515084e-02, 2.978684194498372115e-02, 8.327673251442822833e-02, 1.762672937433146583e-02
5.795964643057560130e-03, 9.234019607739484816e-04, 1.230173959558808656e-02, 7.029571044111755131e-03, 6.688935100360860267e-03, 1.035226350182801881e-02, 3.473572088805218679e-03, 8.116814518401013062e-03, 8.311275568804055852e-03, 5.172789249949850433e-04, 3.471539208798541439e-03, 6.149816998683396187e-04, 1.611265020723503822e-03, 3.973916560523566011e-03, 1.378544792701389896e-02, 5.083591705898659989e-03, 7.193705126273351041e-03, 2.077630308796337907e-02, 2.453697607000978817e-02, 3.244706239689124777e-02, 1.437416268430308577e-02, 6.093144681477333235e-02, 1.656829994046753185e-02, 2.677166723131097284e-02
... 10 more rows
